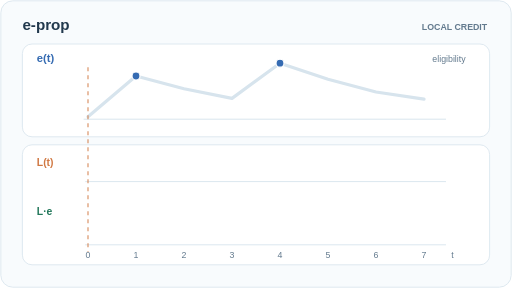
t = 0.00 s
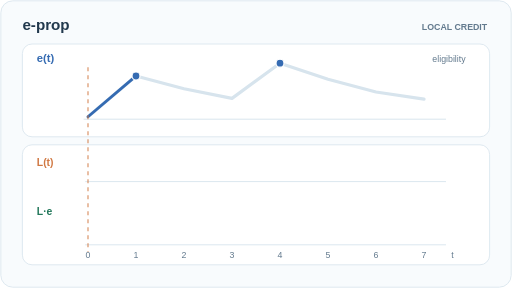
t = 1.68 s
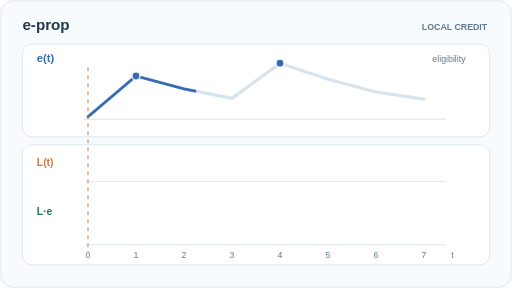
t = 3.35 s
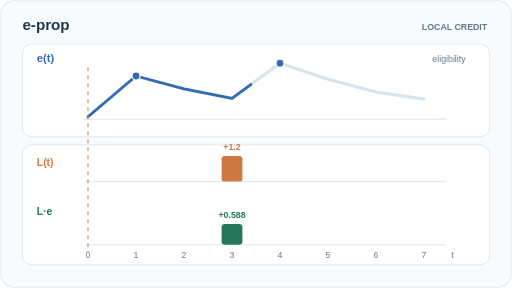
t = 5.00 s
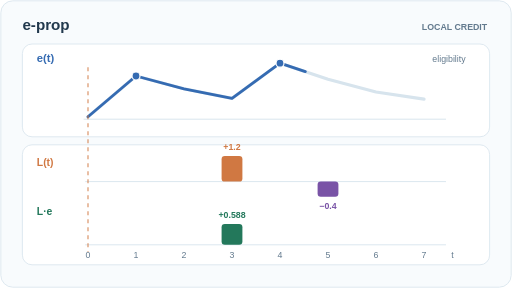
t = 6.70 s
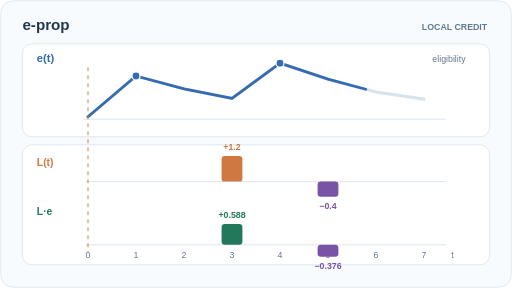
t = 8.40 s

The animated SVG that drew these frames (rendered in a browser with its animation timeline set to each time). Animation: 7 SMIL elements (animate=7); one cycle of 10.00 s, repeats indefinitely.

<svg xmlns="http://www.w3.org/2000/svg" width="640" height="360" viewBox="0 0 640 360" role="img" aria-labelledby="title desc"><title id="title">e-prop: forward eligibility, neuron learning signal, local update</title><desc id="desc">A toy leaky eligibility trace rises after local activity and decays. Learning signals at times three and five multiply the current trace to give positive and negative synaptic update contributions. The leaky recurrence is illustrative, not the full e-prop recurrent-neuron eligibility equations.</desc><style>@media (prefers-reduced-motion:reduce){.motion-only{display:none!important}.static-only{display:inline!important}}</style><rect x="1" y="1" width="638" height="358" rx="15" fill="#f8fbfd" stroke="#d7e4ed"/><text x="28" y="38" font-family="Arial,Helvetica,sans-serif" font-size="19" font-weight="700" text-anchor="start" fill="#22394d">e-prop</text><text x="609" y="38" font-family="Arial,Helvetica,sans-serif" font-size="11" font-weight="600" text-anchor="end" fill="#637a8e">LOCAL CREDIT</text><rect x="28" y="55" width="584" height="116" rx="12" fill="#fff" stroke="#d7e4ed"/><rect x="28" y="181" width="584" height="150" rx="12" fill="#fff" stroke="#d7e4ed"/><text x="46" y="78" font-family="Arial,Helvetica,sans-serif" font-size="14" font-weight="700" text-anchor="start" fill="#356bb2">e(t)</text><text x="582" y="78" font-family="Arial,Helvetica,sans-serif" font-size="11" font-weight="500" text-anchor="end" fill="#637a8e">eligibility</text><path d="M105 149L557 149" fill="none" stroke="#d7e4ed" stroke-width="1.2" stroke-linecap="round"/><path d="M110 146 L170 95 L230 111 L290 123 L350 79 L410 99 L470 115 L530 124" fill="none" stroke="#d7e4ed" stroke-width="4" stroke-linecap="round" stroke-linejoin="round"/><path d="M110 146 L170 95 L230 111 L290 123 L350 79 L410 99 L470 115 L530 124" fill="none" stroke="#356bb2" stroke-width="3.5" stroke-linecap="round" stroke-linejoin="round" pathLength="100" stroke-dasharray="100" stroke-dashoffset="100"><animate attributeName="stroke-dashoffset" values="100;0" keyTimes="0;1" dur="10s" repeatCount="indefinite"/></path><circle cx="170" cy="95" r="5" fill="#356bb2" stroke="white" stroke-width="1.5"/><circle cx="350" cy="79" r="5" fill="#356bb2" stroke="white" stroke-width="1.5"/><text x="46" y="207" font-family="Arial,Helvetica,sans-serif" font-size="13" font-weight="700" text-anchor="start" fill="#d07842">L(t)</text><text x="46" y="269" font-family="Arial,Helvetica,sans-serif" font-size="13" font-weight="700" text-anchor="start" fill="#23785b">L·e</text><path d="M107 227L557 227" fill="none" stroke="#d7e4ed" stroke-width="1.1" stroke-linecap="round"/><path d="M107 306L557 306" fill="none" stroke="#d7e4ed" stroke-width="1.1" stroke-linecap="round"/><text x="110" y="323" font-family="Arial,Helvetica,sans-serif" font-size="11" font-weight="500" text-anchor="middle" fill="#637a8e">0</text><text x="170" y="323" font-family="Arial,Helvetica,sans-serif" font-size="11" font-weight="500" text-anchor="middle" fill="#637a8e">1</text><text x="230" y="323" font-family="Arial,Helvetica,sans-serif" font-size="11" font-weight="500" text-anchor="middle" fill="#637a8e">2</text><text x="290" y="323" font-family="Arial,Helvetica,sans-serif" font-size="11" font-weight="500" text-anchor="middle" fill="#637a8e">3</text><text x="350" y="323" font-family="Arial,Helvetica,sans-serif" font-size="11" font-weight="500" text-anchor="middle" fill="#637a8e">4</text><text x="410" y="323" font-family="Arial,Helvetica,sans-serif" font-size="11" font-weight="500" text-anchor="middle" fill="#637a8e">5</text><text x="470" y="323" font-family="Arial,Helvetica,sans-serif" font-size="11" font-weight="500" text-anchor="middle" fill="#637a8e">6</text><text x="530" y="323" font-family="Arial,Helvetica,sans-serif" font-size="11" font-weight="500" text-anchor="middle" fill="#637a8e">7</text><text x="564" y="323" font-family="Arial,Helvetica,sans-serif" font-size="11" font-weight="500" text-anchor="start" fill="#637a8e">t</text><g class="motion-only" opacity="0"><rect x="277" y="195" width="26" height="32" rx="4" fill="#d07842"/><text x="290" y="188" font-family="Arial,Helvetica,sans-serif" font-size="11" font-weight="700" text-anchor="middle" fill="#d07842">+1.2</text><animate attributeName="opacity" values="0;0;1;1" keyTimes="0;0.36;0.37;1" dur="10s" repeatCount="indefinite"/></g><g class="static-only" style="display:none"><rect x="277" y="195" width="26" height="32" rx="4" fill="#d07842"/><text x="290" y="188" font-family="Arial,Helvetica,sans-serif" font-size="11" font-weight="700" text-anchor="middle" fill="#d07842">+1.2</text></g><g class="motion-only" opacity="0"><rect x="397" y="227" width="26" height="19" rx="4" fill="#7953a6"/><text x="410" y="261" font-family="Arial,Helvetica,sans-serif" font-size="11" font-weight="700" text-anchor="middle" fill="#7953a6">−0.4</text><animate attributeName="opacity" values="0;0;1;1" keyTimes="0;0.64;0.65;1" dur="10s" repeatCount="indefinite"/></g><g class="static-only" style="display:none"><rect x="397" y="227" width="26" height="19" rx="4" fill="#7953a6"/><text x="410" y="261" font-family="Arial,Helvetica,sans-serif" font-size="11" font-weight="700" text-anchor="middle" fill="#7953a6">−0.4</text></g><g class="motion-only" opacity="0"><rect x="277" y="280" width="26" height="26" rx="4" fill="#23785b"/><text x="290" y="273" font-family="Arial,Helvetica,sans-serif" font-size="11" font-weight="700" text-anchor="middle" fill="#23785b">+0.588</text><animate attributeName="opacity" values="0;0;1;1" keyTimes="0;0.39;0.4;1" dur="10s" repeatCount="indefinite"/></g><g class="static-only" style="display:none"><rect x="277" y="280" width="26" height="26" rx="4" fill="#23785b"/><text x="290" y="273" font-family="Arial,Helvetica,sans-serif" font-size="11" font-weight="700" text-anchor="middle" fill="#23785b">+0.588</text></g><g class="motion-only" opacity="0"><rect x="397" y="306" width="26" height="15" rx="4" fill="#7953a6"/><text x="410" y="336" font-family="Arial,Helvetica,sans-serif" font-size="11" font-weight="700" text-anchor="middle" fill="#7953a6">−0.376</text><animate attributeName="opacity" values="0;0;1;1" keyTimes="0;0.67;0.68;1" dur="10s" repeatCount="indefinite"/></g><g class="static-only" style="display:none"><rect x="397" y="306" width="26" height="15" rx="4" fill="#7953a6"/><text x="410" y="336" font-family="Arial,Helvetica,sans-serif" font-size="11" font-weight="700" text-anchor="middle" fill="#7953a6">−0.376</text></g><g class="motion-only"><path d="M110 84V315" stroke="#d07842" stroke-width="1.7" stroke-dasharray="5 5" opacity=".7"><animate attributeName="transform" values="translate(0 0);translate(420 0)" keyTimes="0;1" dur="10s" repeatCount="indefinite"/></path></g><g class="motion-only" opacity="0"><text x="583" y="298" font-family="Arial,Helvetica,sans-serif" font-size="12" font-weight="700" text-anchor="end" fill="#23785b">Σ ≈ +0.212</text><animate attributeName="opacity" values="0;0;1;1" keyTimes="0;0.85;0.86;1" dur="10s" repeatCount="indefinite"/></g><g class="static-only" style="display:none"><text x="583" y="298" font-family="Arial,Helvetica,sans-serif" font-size="12" font-weight="700" text-anchor="end" fill="#23785b">Σ ≈ +0.212</text></g></svg>
